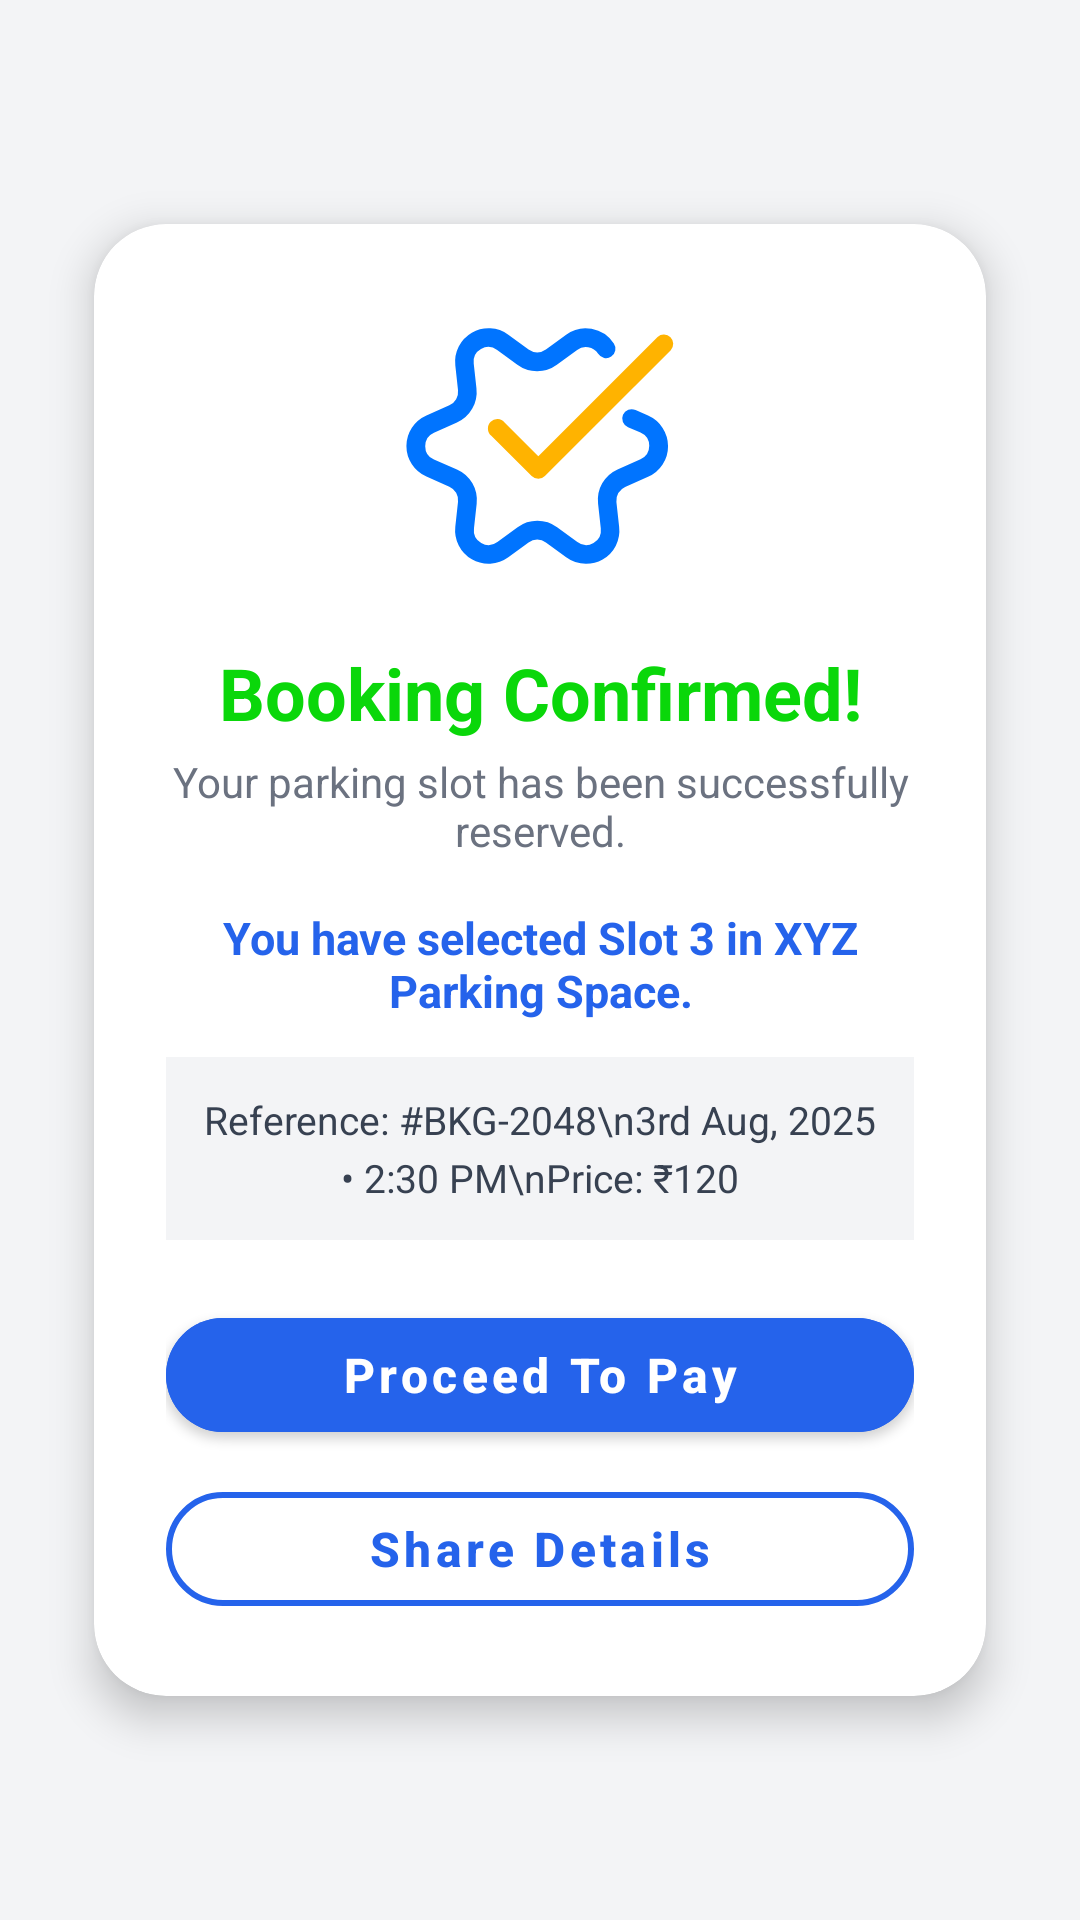

Reconstruct the res/layout file that produces this screen, plus the resources it refers to.
<!-- AndroidManifest.xml: activity theme Theme.ParkEase -->
<!-- res/layout/activity_booking_confirmation.xml -->
<?xml version="1.0" encoding="utf-8"?>
<androidx.constraintlayout.widget.ConstraintLayout xmlns:android="http://schemas.android.com/apk/res/android"
    xmlns:app="http://schemas.android.com/apk/res-auto"
    xmlns:tools="http://schemas.android.com/tools"
    android:id="@+id/root"
    android:layout_width="match_parent"
    android:layout_height="match_parent"
    android:background="#F3F4F6"
    android:padding="16dp"
    tools:context=".ui.booking.BookingConfirmationActivity">

    <androidx.cardview.widget.CardView
        android:id="@+id/card_container"
        android:layout_width="match_parent"
        android:layout_height="wrap_content"
        app:cardBackgroundColor="@android:color/white"
        app:cardCornerRadius="24dp"
        app:cardElevation="8dp"
        app:cardUseCompatPadding="true"
        app:layout_constraintBottom_toBottomOf="parent"
        app:layout_constraintEnd_toEndOf="parent"
        app:layout_constraintStart_toStartOf="parent"
        app:layout_constraintTop_toTopOf="parent"
        app:layout_constraintVertical_bias="0.5">

        <androidx.constraintlayout.widget.ConstraintLayout
            android:layout_width="match_parent"
            android:layout_height="wrap_content"
            android:paddingBottom="24dp">

            <FrameLayout
                android:id="@+id/icon_frame"
                android:layout_width="100dp"
                android:layout_height="100dp"
                android:layout_marginTop="24dp"
                android:background="@drawable/ic_success"
                app:layout_constraintEnd_toEndOf="parent"
                app:layout_constraintStart_toStartOf="parent"
                app:layout_constraintTop_toTopOf="parent">
            </FrameLayout>

            <TextView
                android:id="@+id/tv_title"
                android:layout_width="0dp"
                android:layout_height="wrap_content"
                android:layout_marginTop="16dp"
                android:gravity="center"
                android:text="Booking Confirmed!"
                android:textColor="#0AD70A"
                android:textSize="24sp"
                android:textStyle="bold"
                app:layout_constraintEnd_toEndOf="parent"
                app:layout_constraintStart_toStartOf="parent"
                app:layout_constraintTop_toBottomOf="@id/icon_frame" />

            <TextView
                android:id="@+id/tv_subtitle"
                android:layout_width="0dp"
                android:layout_height="wrap_content"
                android:layout_marginTop="4dp"
                android:gravity="center"
                android:text="Your parking slot has been successfully reserved."
                android:textColor="#6B7280"
                android:textSize="14sp"
                android:paddingHorizontal="24dp"
                app:layout_constraintEnd_toEndOf="parent"
                app:layout_constraintStart_toStartOf="parent"
                app:layout_constraintTop_toBottomOf="@id/tv_title" />

            <TextView
                android:id="@+id/tv_message"
                android:layout_width="0dp"
                android:layout_height="wrap_content"
                android:layout_marginTop="16dp"
                android:gravity="center"
                android:text="You have selected Slot 3 in XYZ Parking Space."
                android:textColor="#2563EB"
                android:textStyle="bold"
                android:textSize="15sp"
                android:paddingHorizontal="24dp"
                app:layout_constraintEnd_toEndOf="parent"
                app:layout_constraintStart_toStartOf="parent"
                app:layout_constraintTop_toBottomOf="@id/tv_subtitle" />

            <TextView
                android:id="@+id/tv_info"
                android:layout_width="0dp"
                android:layout_height="wrap_content"
                android:layout_marginTop="12dp"
                android:layout_marginHorizontal="24dp"
                android:background="#F3F4F6"
                android:gravity="center"
                android:padding="12dp"
                android:text="Reference: #BKG-2048\n3rd Aug, 2025 • 2:30 PM\nPrice: ₹120"
                android:textColor="#374151"
                android:textSize="13sp"
                android:lineSpacingExtra="4dp"
                app:layout_constraintEnd_toEndOf="parent"
                app:layout_constraintStart_toStartOf="parent"
                app:layout_constraintTop_toBottomOf="@id/tv_message" />

            <ImageView
                android:id="@+id/img_qr"
                android:layout_width="120dp"
                android:layout_height="120dp"
                android:layout_marginTop="12dp"
                android:contentDescription="@string/qr_code"
                android:visibility="gone"
                app:layout_constraintEnd_toEndOf="parent"
                app:layout_constraintStart_toStartOf="parent"
                app:layout_constraintTop_toBottomOf="@id/tv_info" />

            <LinearLayout
                android:id="@+id/btn_row"
                android:layout_width="match_parent"
                android:layout_height="wrap_content"
                android:layout_marginTop="20dp"
                android:orientation="vertical"
                android:paddingHorizontal="24dp"
                app:layout_constraintBottom_toBottomOf="parent"
                app:layout_constraintEnd_toEndOf="parent"
                app:layout_constraintStart_toStartOf="parent"
                app:layout_constraintTop_toBottomOf="@id/img_qr">

                <com.google.android.material.button.MaterialButton
                    android:id="@+id/btn_ok"
                    style="@style/Widget.MaterialComponents.Button"
                    android:layout_width="match_parent"
                    android:layout_height="50dp"
                    android:layout_marginBottom="8dp"
                    android:backgroundTint="@color/brand_main"
                    android:text="Proceed To Pay"
                    android:textAllCaps="false"
                    android:textSize="16sp"
                    android:textStyle="bold"
                    app:cornerRadius="25dp"
                    app:iconGravity="textStart"
                    app:iconPadding="8dp"
                    app:iconTint="#FFFFFF" />

                <com.google.android.material.button.MaterialButton
                    android:id="@+id/btn_view_details"
                    style="@style/Widget.MaterialComponents.Button.OutlinedButton"
                    android:layout_width="match_parent"
                    android:layout_height="50dp"
                    android:text="Share Details"
                    android:textAllCaps="false"
                    android:textSize="16sp"
                    android:textStyle="bold"
                    android:textColor="@color/brand_main"
                    app:strokeColor="@color/brand_main"
                    app:strokeWidth="2dp"
                    app:cornerRadius="25dp" />
            </LinearLayout>

        </androidx.constraintlayout.widget.ConstraintLayout>
    </androidx.cardview.widget.CardView>

</androidx.constraintlayout.widget.ConstraintLayout>
<!-- resources referenced by this layout -->
<resources>
  <color name="brand_main">#2563EB</color>
  <!-- drawable ic_success (drawable) -->
  <vector xmlns:android="http://schemas.android.com/apk/res/android"
      android:width="800dp"
      android:height="800dp"
      android:viewportWidth="64"
      android:viewportHeight="64">
    <path
        android:pathData="M41.78,57.13a7.12,7.12 0,0 1,-4.2 -1.39l-4.32,-3.16a3.12,3.12 0,0 0,-3.7 0l-4.32,3.16a7.14,7.14 0,0 1,-11.31 -6.53l0.58,-5.32a3.11,3.11 0,0 0,-1.85 -3.2L7.77,38.53a7.13,7.13 0,0 1,0 -13.06l4.89,-2.16a3.11,3.11 0,0 0,1.85 -3.2l-0.58,-5.32A7.14,7.14 0,0 1,25.24 8.26l4.32,3.16a3.12,3.12 0,0 0,3.7 0l4.32,-3.16A7,7 0,0 1,43 7a7.25,7.25 0,0 1,4.75 3.13,2 2,0 1,1 -3.34,2.2 3.23,3.23 0,0 0,-2.12 -1.39,3 3,0 0,0 -2.37,0.57l-4.32,3.16a7.13,7.13 0,0 1,-8.43 0l-4.31,-3.16a3.13,3.13 0,0 0,-5 2.87l0.58,5.31A7.11,7.11 0,0 1,14.28 27l-4.9,2.16a3.14,3.14 0,0 0,0 5.74L14.28,37a7.11,7.11 0,0 1,4.21 7.3l-0.58,5.31a3.13,3.13 0,0 0,5 2.87l4.31,-3.16a7.13,7.13 0,0 1,8.43 0l4.32,3.16a3.13,3.13 0,0 0,5 -2.87l-0.58,-5.31A7.1,7.1 0,0 1,48.54 37l4.9,-2.16a3.14,3.14 0,0 0,0 -5.74L50.78,28a2,2 0,1 1,1.61 -3.66l2.66,1.17a7.13,7.13 0,0 1,0 13.06l-4.89,2.16a3.13,3.13 0,0 0,-1.86 3.2l0.58,5.32a7,7 0,0 1,-3.52 6.95A7.17,7.17 0,0 1,41.78 57.13Z"
        android:fillColor="#0074ff"/>
    <path
        android:pathData="M31.64,39a2,2 0,0 1,-1.42 -0.59l-8.61,-8.61A2,2 0,1 1,24.44 27l7.2,7.2L57.08,8.72a2,2 0,0 1,2.82 2.83L33.05,38.4A2,2 0,0 1,31.64 39Z"
        android:fillColor="#ffb300"/>
  </vector>
  <string name="qr_code">QR code for booking</string>
  <style name="Theme.ParkEase" parent="Base.Theme.ParkEase" />
  <style name="Base.Theme.ParkEase" parent="Theme.Material3.DayNight.NoActionBar">
  
      <item name="colorPrimary">@color/brand_main</item>
              <item name="colorOnPrimary">@color/white</item>
              <item name="colorPrimaryContainer">@color/brand_dark</item>
              <item name="colorOnPrimaryContainer">@color/white</item>
  
              <item name="android:windowBackground">@color/page_bg_light</item>
              <item name="colorSurface">@color/surface_light</item>
              <item name="colorOnSurface">@color/text_primary_light</item>
  
              <item name="android:statusBarColor">@color/page_bg_light</item>
              <item name="android:windowLightStatusBar">true</item> </style>
  <color name="white">#FFFFFF</color>
  <color name="brand_dark">#1E40AF</color>
  <color name="page_bg_light">#F1F5F9</color>
  <color name="surface_light">#FFFFFF</color>
  <color name="text_primary_light">#0F172A</color>
</resources>
